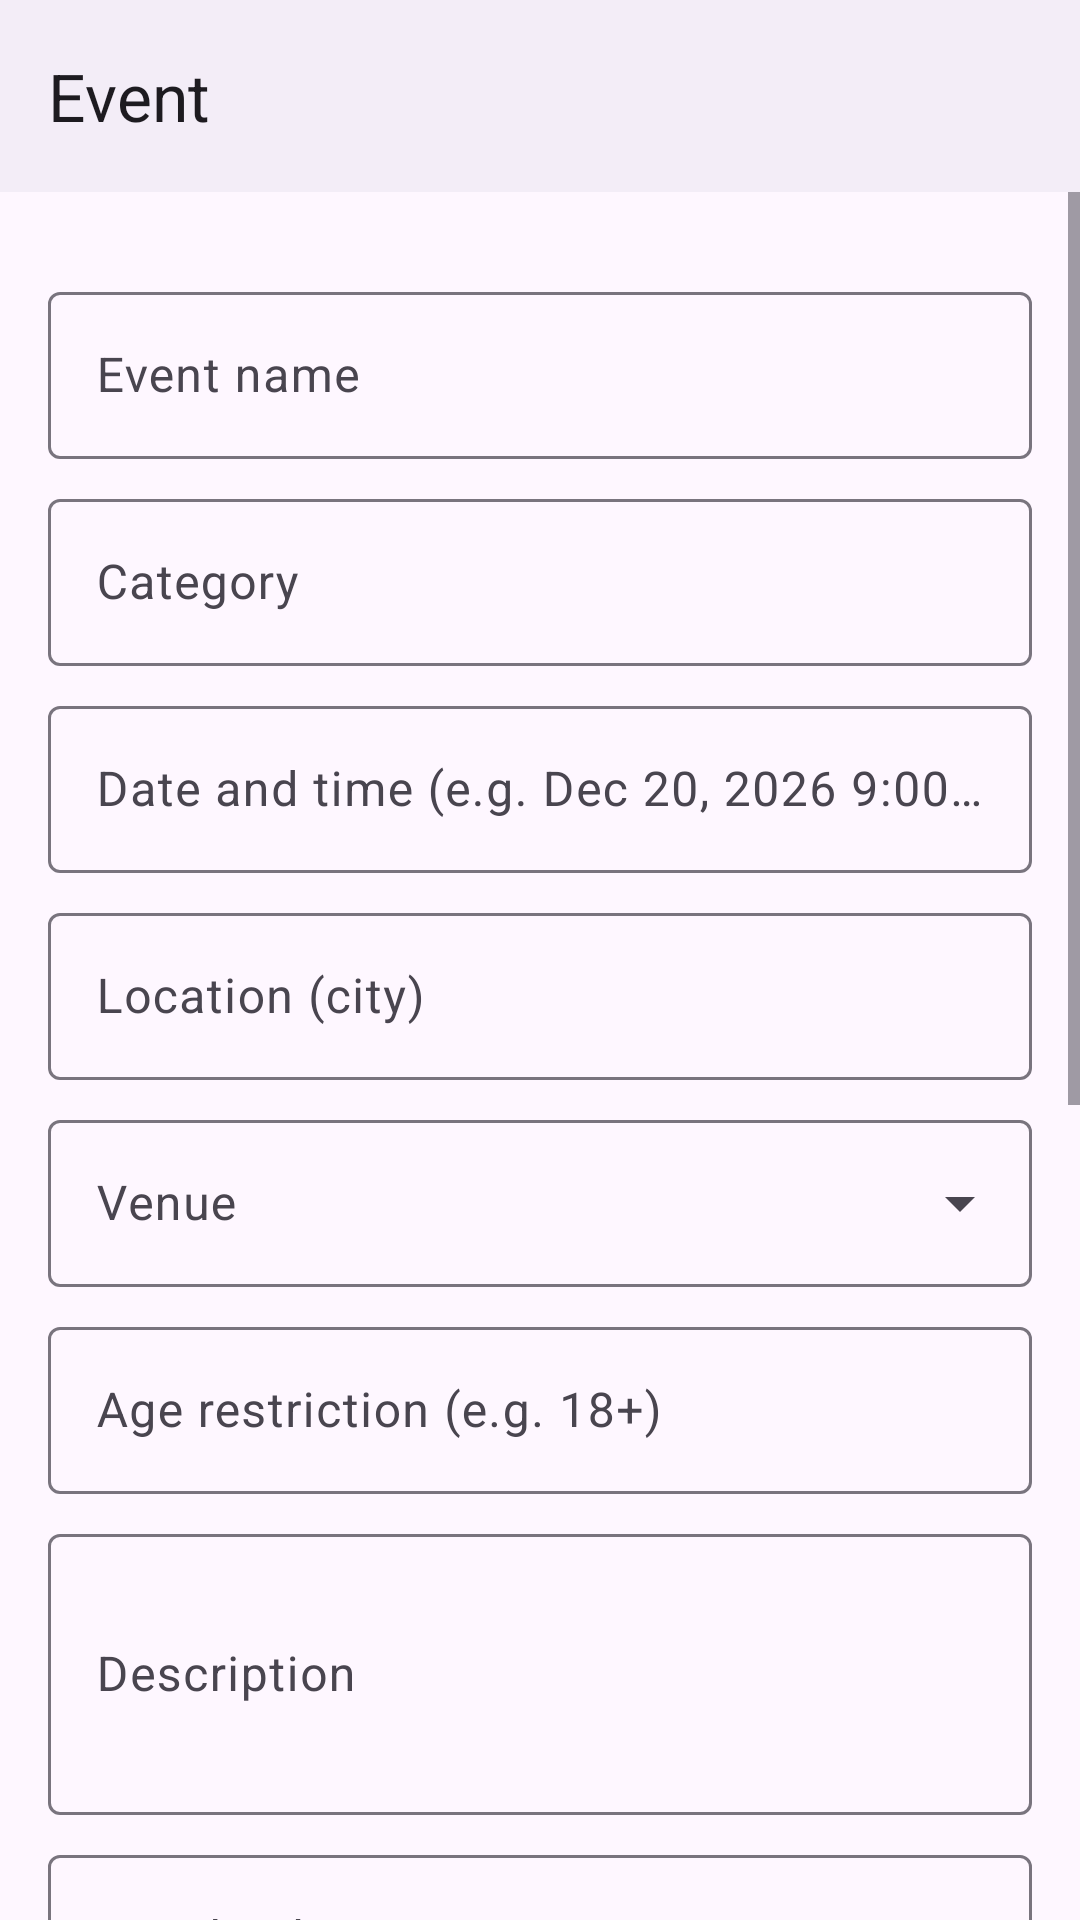

This screen was rendered from an Android layout file. Write that file and the resources it references.
<!-- AndroidManifest.xml: application theme Theme.Ticketree -->
<!-- res/layout/activity_event_form.xml -->
<?xml version="1.0" encoding="utf-8"?>
<LinearLayout xmlns:android="http://schemas.android.com/apk/res/android"
    xmlns:app="http://schemas.android.com/apk/res-auto"
    android:layout_width="match_parent"
    android:layout_height="match_parent"
    android:fitsSystemWindows="true"
    android:orientation="vertical">
    <com.google.android.material.appbar.MaterialToolbar
        android:id="@+id/toolbar"
        android:background="?attr/colorSurfaceContainer"
        android:layout_width="match_parent"
        android:layout_height="?attr/actionBarSize"
        app:navigationContentDescription="Back"
        app:navigationIcon="@drawable/ic_back"
        app:title="Event" />
<ScrollView xmlns:android="http://schemas.android.com/apk/res/android"
    android:layout_width="match_parent"
    android:layout_height="0dp"
    android:layout_weight="1">

    <LinearLayout
        android:layout_width="match_parent"
        android:layout_height="wrap_content"
        android:orientation="vertical"
        android:padding="16dp">

        <com.google.android.material.textfield.TextInputLayout
        android:id="@+id/tilName"
            style="@style/Widget.Material3.TextInputLayout.OutlinedBox"
            android:layout_width="match_parent"
            android:layout_height="wrap_content"
            android:layout_marginTop="12dp"
            android:hint="Event name">

            <com.google.android.material.textfield.TextInputEditText
                android:id="@+id/etName"
                android:layout_width="match_parent"
                android:layout_height="wrap_content"
                android:inputType="text" />
        </com.google.android.material.textfield.TextInputLayout>

        <com.google.android.material.textfield.TextInputLayout
        android:id="@+id/tilCategory"
            style="@style/Widget.Material3.TextInputLayout.OutlinedBox"
            android:layout_width="match_parent"
            android:layout_height="wrap_content"
            android:layout_marginTop="8dp"
            android:hint="Category">

            <com.google.android.material.textfield.TextInputEditText
                android:id="@+id/etCategory"
                android:layout_width="match_parent"
                android:layout_height="wrap_content"
                android:inputType="text" />
        </com.google.android.material.textfield.TextInputLayout>

        <com.google.android.material.textfield.TextInputLayout
        android:id="@+id/tilDate"
            style="@style/Widget.Material3.TextInputLayout.OutlinedBox"
            android:layout_width="match_parent"
            android:layout_height="wrap_content"
            android:layout_marginTop="8dp"
            android:hint="Date and time (e.g. Dec 20, 2026 9:00 AM)">

            <com.google.android.material.textfield.TextInputEditText
                android:id="@+id/etDate"
                android:layout_width="match_parent"
                android:layout_height="wrap_content"
                android:cursorVisible="false"
                android:focusable="false"
                android:inputType="none" />
        </com.google.android.material.textfield.TextInputLayout>

        <com.google.android.material.textfield.TextInputLayout
        android:id="@+id/tilLocation"
            style="@style/Widget.Material3.TextInputLayout.OutlinedBox"
            android:layout_width="match_parent"
            android:layout_height="wrap_content"
            android:layout_marginTop="8dp"
            android:hint="Location (city)">

            <com.google.android.material.textfield.TextInputEditText
                android:id="@+id/etLocation"
                android:layout_width="match_parent"
                android:layout_height="wrap_content"
                android:inputType="text" />
        </com.google.android.material.textfield.TextInputLayout>

        <com.google.android.material.textfield.TextInputLayout
            style="@style/Widget.Material3.TextInputLayout.OutlinedBox.ExposedDropdownMenu"
            android:layout_width="match_parent"
            android:layout_height="wrap_content"
            android:layout_marginTop="8dp"
            android:hint="Venue">

            <com.google.android.material.textfield.MaterialAutoCompleteTextView
                android:id="@+id/ddVenue"
                android:layout_width="match_parent"
                android:layout_height="wrap_content"
                android:inputType="none" />
        </com.google.android.material.textfield.TextInputLayout>

        <com.google.android.material.textfield.TextInputLayout
        android:id="@+id/tilAge"
            style="@style/Widget.Material3.TextInputLayout.OutlinedBox"
            android:layout_width="match_parent"
            android:layout_height="wrap_content"
            android:layout_marginTop="8dp"
            android:hint="Age restriction (e.g. 18+)">

            <com.google.android.material.textfield.TextInputEditText
                android:id="@+id/etAge"
                android:layout_width="match_parent"
                android:layout_height="wrap_content"
                android:inputType="text" />
        </com.google.android.material.textfield.TextInputLayout>

        <com.google.android.material.textfield.TextInputLayout
        android:id="@+id/tilDescription"
            style="@style/Widget.Material3.TextInputLayout.OutlinedBox"
            android:layout_width="match_parent"
            android:layout_height="wrap_content"
            android:layout_marginTop="8dp"
            android:hint="Description">

            <com.google.android.material.textfield.TextInputEditText
                android:id="@+id/etDescription"
                android:layout_width="match_parent"
                android:layout_height="wrap_content"
                android:inputType="textMultiLine"
                android:minLines="3" />
        </com.google.android.material.textfield.TextInputLayout>

        <com.google.android.material.textfield.TextInputLayout
            android:id="@+id/tilSpeakers"
            style="@style/Widget.Material3.TextInputLayout.OutlinedBox"
            android:layout_width="match_parent"
            android:layout_height="wrap_content"
            android:layout_marginTop="8dp"
            android:hint="Speaker lineup">

            <com.google.android.material.textfield.TextInputEditText
                android:id="@+id/etSpeakers"
                android:layout_width="match_parent"
                android:layout_height="wrap_content"
                android:inputType="text" />
        </com.google.android.material.textfield.TextInputLayout>

        <com.google.android.material.textfield.TextInputLayout
            android:id="@+id/tilTerms"
            style="@style/Widget.Material3.TextInputLayout.OutlinedBox"
            android:layout_width="match_parent"
            android:layout_height="wrap_content"
            android:layout_marginTop="8dp"
            android:hint="Terms and conditions">

            <com.google.android.material.textfield.TextInputEditText
                android:id="@+id/etTerms"
                android:layout_width="match_parent"
                android:layout_height="wrap_content"
                android:inputType="textMultiLine"
                android:minLines="3" />
        </com.google.android.material.textfield.TextInputLayout>

        <com.google.android.material.textfield.TextInputLayout
            style="@style/Widget.Material3.TextInputLayout.OutlinedBox.ExposedDropdownMenu"
            android:layout_width="match_parent"
            android:layout_height="wrap_content"
            android:layout_marginTop="8dp"
            android:hint="Event image">

            <com.google.android.material.textfield.MaterialAutoCompleteTextView
                android:id="@+id/ddImage"
                android:layout_width="match_parent"
                android:layout_height="wrap_content"
                android:inputType="none" />
        </com.google.android.material.textfield.TextInputLayout>

        <ImageView
            android:id="@+id/ivPreview"
            android:layout_width="match_parent"
            android:layout_height="160dp"
            android:layout_marginTop="8dp"
            android:contentDescription="Event image preview"
            android:scaleType="centerCrop" />

        <com.google.android.material.materialswitch.MaterialSwitch
            android:id="@+id/swPublished"
            android:layout_width="match_parent"
            android:layout_height="wrap_content"
            android:layout_marginTop="8dp"
            android:checked="true"
            android:text="Published" />

        <com.google.android.material.button.MaterialButton
            android:id="@+id/btnSave"
            android:layout_width="match_parent"
            android:layout_height="wrap_content"
            android:layout_marginTop="16dp"
            android:text="Save event" />
    </LinearLayout>
</ScrollView>
</LinearLayout>
<!-- resources referenced by this layout -->
<resources>
  <style name="Theme.Ticketree" parent="AppTheme">
          <item name="android:windowSoftInputMode">adjustResize</item>
          <item name="android:windowAnimationStyle">@style/Animation.Ticketree</item>
          <item name="android:windowBackground">?attr/colorSurfaceContainer</item>
      </style>
  <style name="Animation.Ticketree" parent="@android:style/Animation.Activity">
          <item name="android:activityOpenEnterAnimation">@anim/screen_open_enter</item>
          <item name="android:activityOpenExitAnimation">@anim/screen_open_exit</item>
          <item name="android:activityCloseEnterAnimation">@anim/screen_close_enter</item>
          <item name="android:activityCloseExitAnimation">@anim/screen_close_exit</item>
      </style>
</resources>
